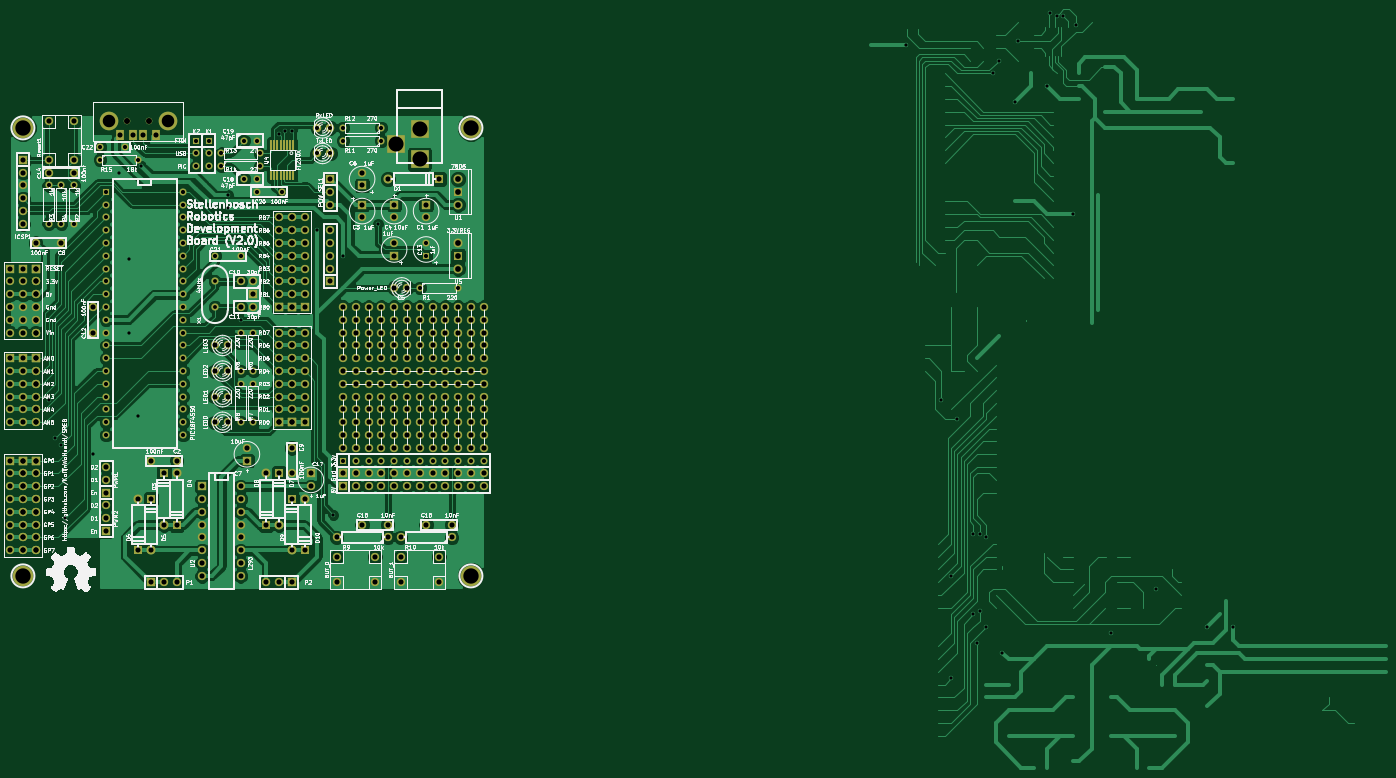
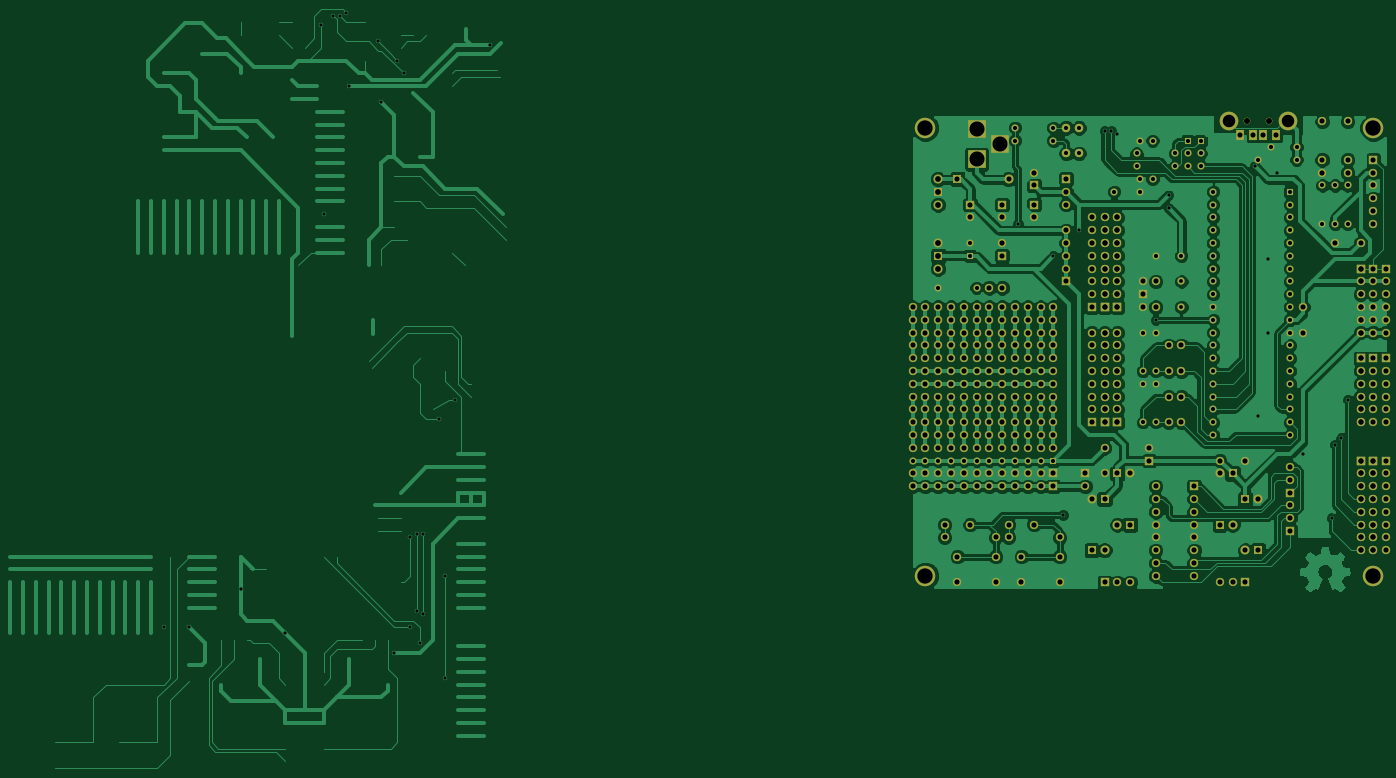
Circuit board: 7 layer files. Board 273.0 x 150.5 mm.
- bottom_copper: Robotics Board-B_Cu.gbl (143824 bytes)
- bottom_mask: Robotics Board-B_Mask.gbs (11714 bytes)
- bottom_silk: Robotics Board-B_SilkS.gbo (256 bytes)
- top_copper: Robotics Board-F_Cu.gtl (133609 bytes)
- top_mask: Robotics Board-F_Mask.gts (12032 bytes)
- top_silk: Robotics Board-F_SilkS.gto (152468 bytes)
- drill: Robotics Board.drl (7278 bytes)

=== bottom_copper: Robotics Board-B_Cu.gbl (143824 bytes, source omitted) ===
=== bottom_mask: Robotics Board-B_Mask.gbs (11714 bytes, source omitted) ===
=== bottom_silk: Robotics Board-B_SilkS.gbo ===
G04 (created by PCBNEW (2013-07-07 BZR 4022)-stable) date Sun 20 Apr 2014 15:26:44 SAST*
%MOIN*%
G04 Gerber Fmt 3.4, Leading zero omitted, Abs format*
%FSLAX34Y34*%
G01*
G70*
G90*
G04 APERTURE LIST*
%ADD10C,0.00590551*%
G04 APERTURE END LIST*
G54D10*
M02*

=== top_copper: Robotics Board-F_Cu.gtl (133609 bytes, source omitted) ===
=== top_mask: Robotics Board-F_Mask.gts (12032 bytes, source omitted) ===
=== top_silk: Robotics Board-F_SilkS.gto (152468 bytes, source omitted) ===
=== drill: Robotics Board.drl (7278 bytes, source omitted) ===
